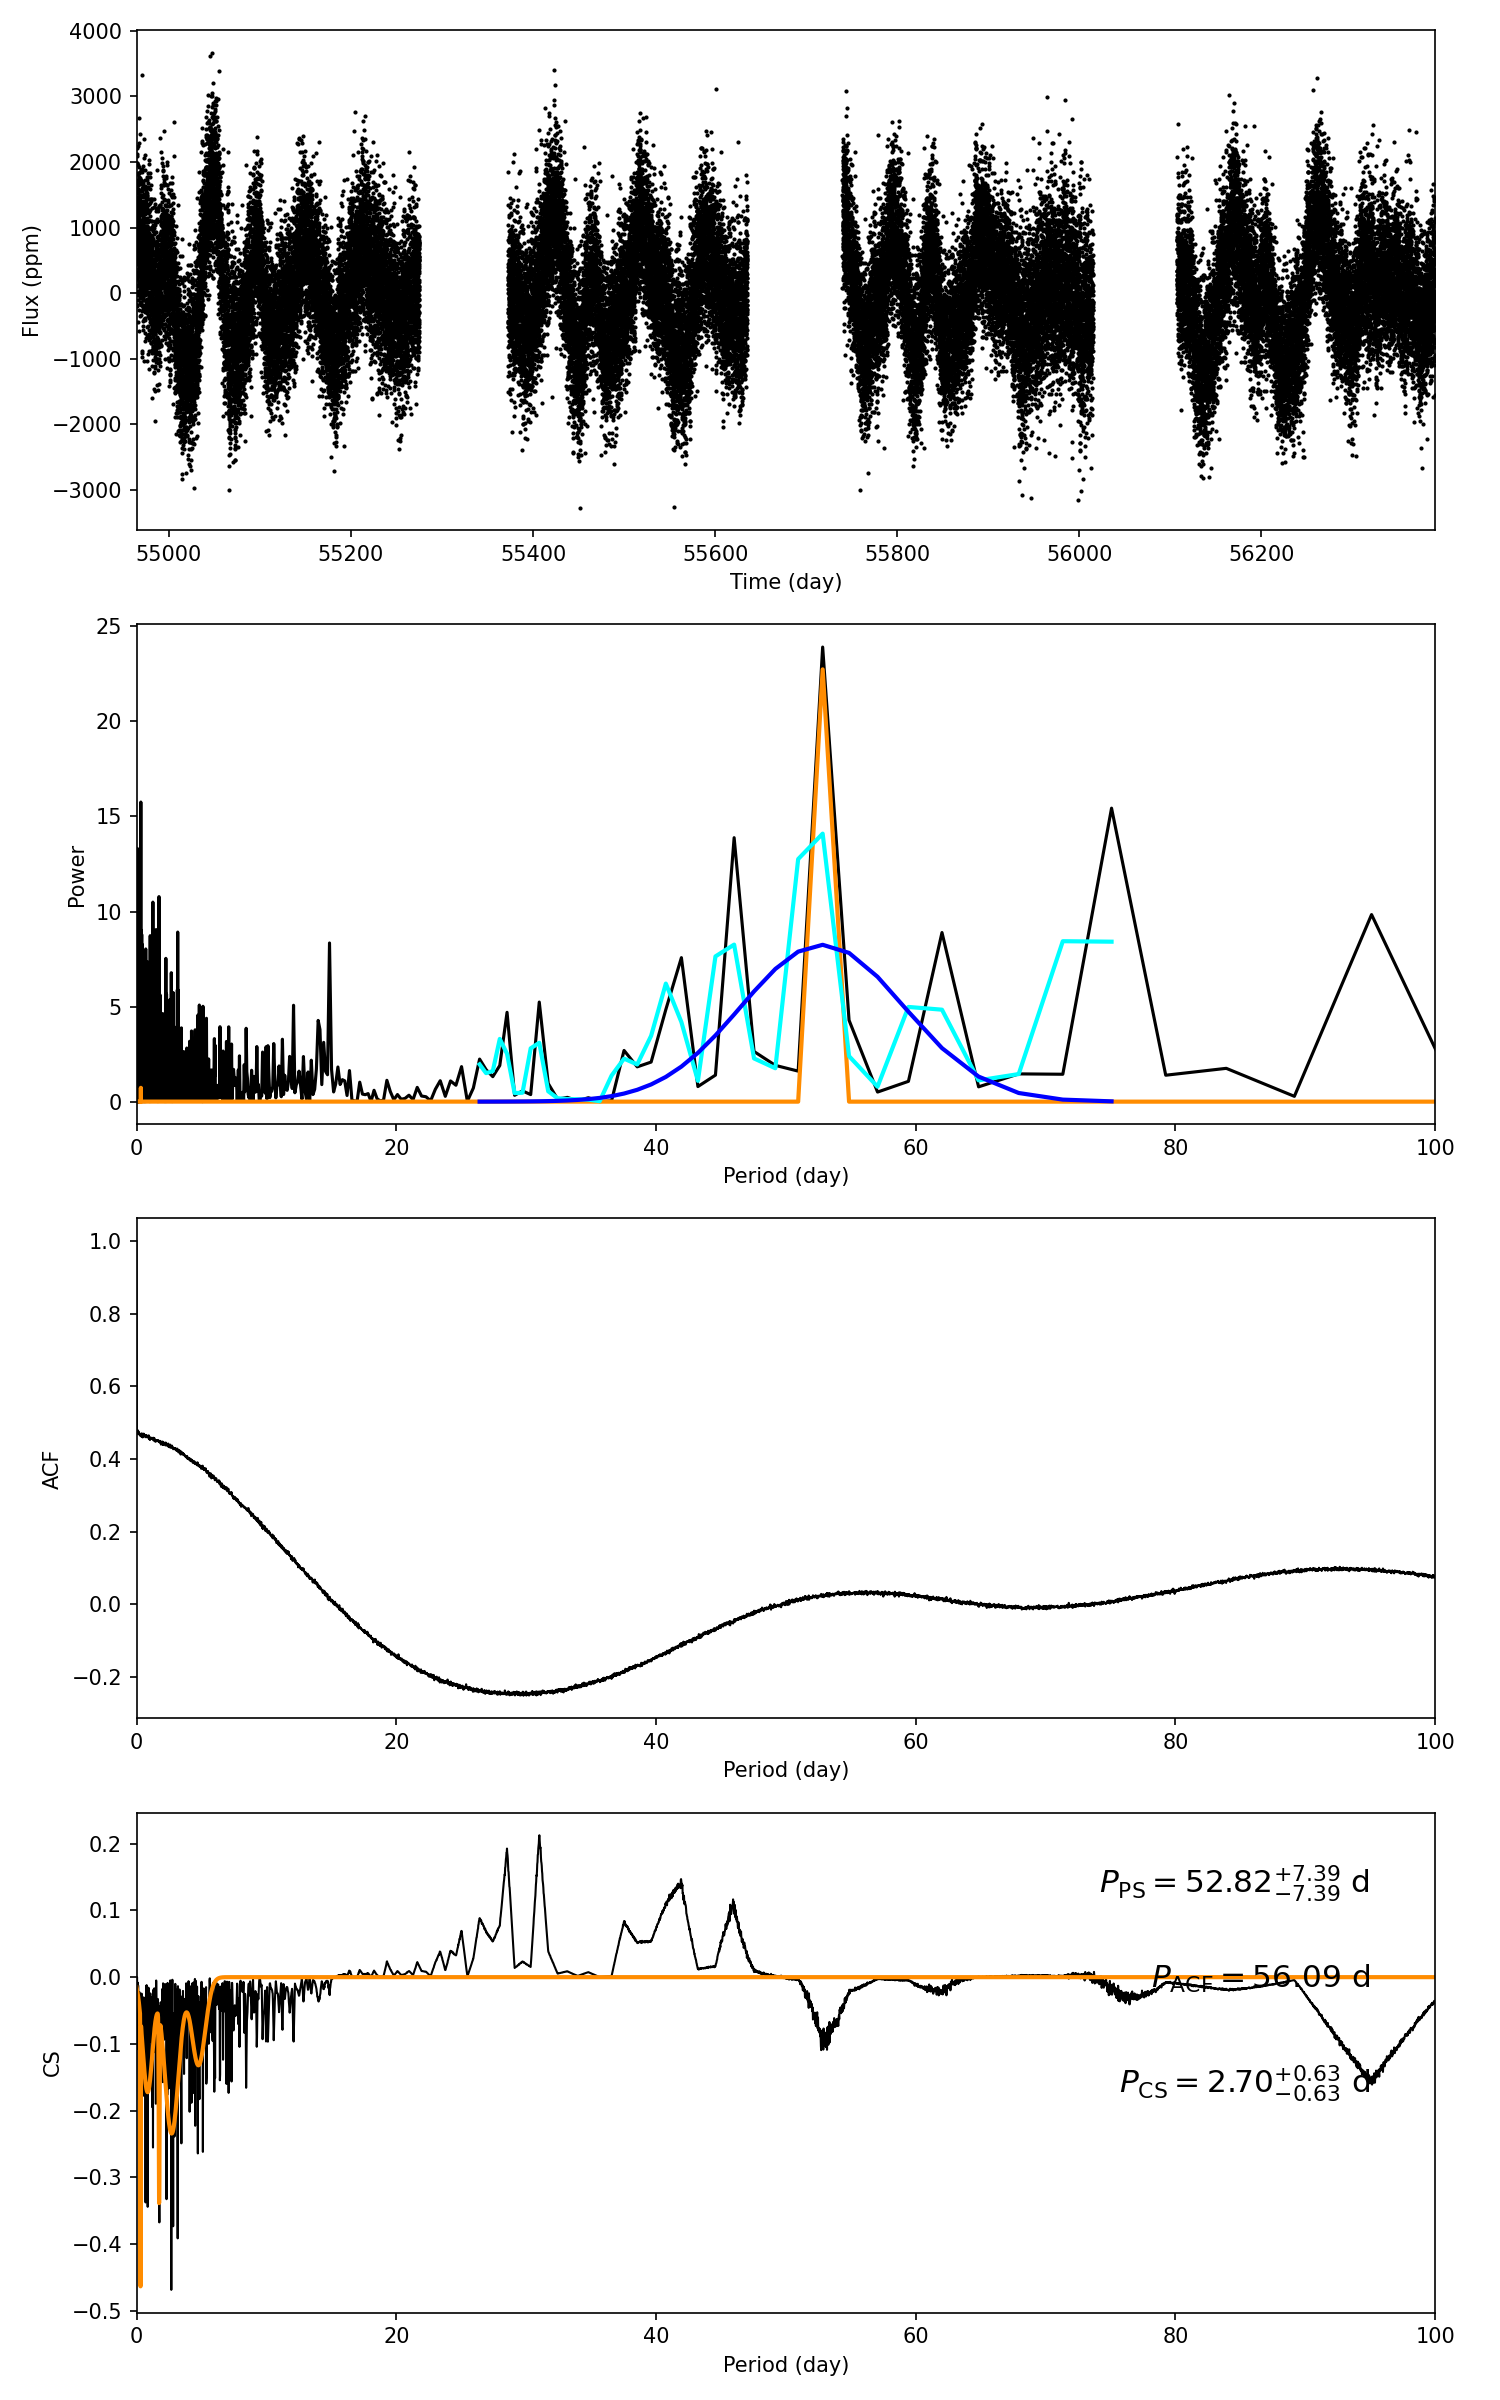

The data file committed next to this chart (first rows):
target_id, prot_ps, prot_acf, prot_cs, e_prot_ps, E_prot_ps, e_prot_acf, E_prot_acf, e_prot_cs, E_prot_cs, sph_ps, sph_acf, sph_cs, e_sph_ps, e_sph_acf, e_sph_cs, h_ps, fa_prob_ps, hacf, gacf, hcs
5771734, 52.82, 56.09, 2.704, 7.389, 7.389, -1.0, -1.0, 0.634, 0.634, 836, 853.4, 664.8, 81.98, 31.77, 62.11, 23.91, 4.131034264522384e-11, 0.1333, 0.02742, 0.2127
